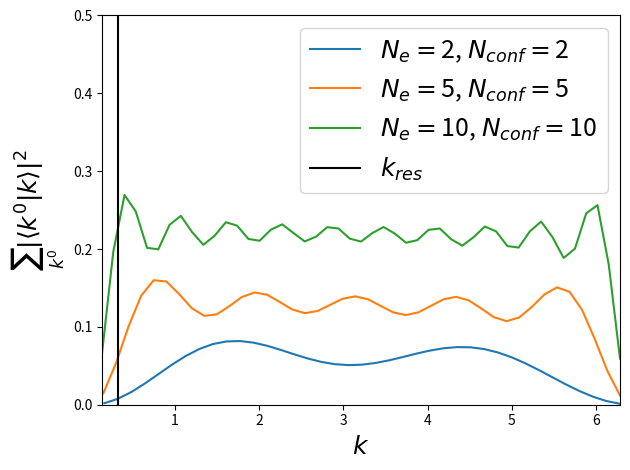

The matplotlib source for this figure:
import numpy as np
import matplotlib.pyplot as plt

def get_overlaps(the_Nconf, the_Nsites, the_Ne, the_tl, the_Vconf, plot=False):
    #### 1) eigenstates of the t<0 system
    nloc = 1; # spinless !
    the_Nspinorbs = nloc*the_Nsites;
    h1e_t0= np.zeros((the_Nspinorbs, the_Nspinorbs),dtype=float);

    # classify site indices (spin not included)
    conf_sites = np.arange(the_Nconf);
    all_sites = np.arange(the_Nsites);

    # j <-> j+1 hopping for fermions
    for j in all_sites[:-1]:
        h1e_t0[nloc*j+0,nloc*(j+1)+0] += -the_tl; # spinless
        h1e_t0[nloc*(j+1)+0,nloc*j+0] += -the_tl;

    # confinement
    for j in conf_sites:
        h1e_t0[nloc*j+0,nloc*j+0] += -the_Vconf; # spinless!

    # low energy eigenstates
    vals_t0, vecs_t0 = np.linalg.eigh(h1e_t0);
    vecs_t0 = vecs_t0.T;
    the_fig, the_axes = plt.subplots(2);
    for vali in range(5):
        the_axes[0].plot(vecs_t0[vali], label="$k^0 =${:.4f}".format(2*np.pi*(vali+1)/the_Nconf));
    the_axes[0].legend(loc="lower right");
    the_axes[0].set_xlabel("$j$");
    the_axes[0].set_ylabel("$\langle j | k^0 \\rangle$");

    #### 2) eigenstates of the t>0 system
    h1e = np.zeros((the_Nspinorbs, the_Nspinorbs),dtype=float);

    # j <-> j+1 hopping for fermions
    for j in all_sites[:-1]:
        h1e[nloc*j+0,nloc*(j+1)+0] += -the_tl; # spinless
        h1e[nloc*(j+1)+0,nloc*j+0] += -the_tl;

    # low energy eigenstates
    vals, vecs = np.linalg.eigh(h1e);
    vecs = vecs.T;
    for vali in range(5):
        the_axes[1].plot(vecs[vali], label="$k=${:.4f}".format(2*np.pi*(vali+1)/the_Nsites));
    the_axes[1].legend(loc="lower right");
    the_axes[1].set_xlabel("$j$");
    the_axes[1].set_ylabel("$\langle j | k \\rangle$");

    ####  3) overlap of the filled t<0 states with t>0 k states
    the_kvals = 2*np.pi/the_Nsites *np.arange(1,1+len(vals));
    the_pdfs = np.zeros((len(the_kvals),),dtype=float);
    for kvali in range(len(the_kvals)):
        # iter over **filled** initial states
        for initi in range(the_Ne):
            overlap = np.dot( np.conj(vecs_t0[initi]), vecs[kvali]);
            the_pdfs[kvali] += np.real(np.conj(overlap)*overlap);

    # visualize the k-state wavefunctions
    if(plot): plt.show();
    else: plt.close();

    # return
    return the_kvals, the_pdfs;

# top level
norm_Ne = False;
myfontsize = 18;

# physical params
mytl = 1.0;
myVconf = 10.0;

# iter over Ne, Nconf values
myfig, myax = plt.subplots();
pairvals = np.array([(2,2),(5,5), (10,10)]); # always half filling
#pairvals = np.array([(2,10),(5,10), (10,10)]); # Nconf=10 fixed
#pairvals = np.array([(2,20),(5,20), (10,20)]); # Nconf=20 fixed (low enrgy)
#pairvals = np.array([(1,5),(1,10), (1,20)]); # Ne=1 fixed
for pair in pairvals:
    myNe, myNconf = pair;

    # geometric params
    myNL = myNconf+5;
    myNFM = 2;
    myNR = 30;
    myNsites = myNL+myNFM+myNR;

    # get pdf values
    mykvals, mypdfs = get_overlaps(myNconf, myNsites, myNe, mytl, myVconf);
    if(norm_Ne): mypdfs = mypdfs/myNe;
    myax.plot(mykvals, mypdfs, label = "$N_e =${:.0f}".format(myNe)+", $N_{conf} =$"+"{:.0f}".format(myNconf));

# format
myax.axvline(1/np.pi, color="black", label = "$k_{res}$");
myax.set_xlabel("$k$",fontsize=myfontsize);
myax.set_xlim(mykvals[0], mykvals[-1]);
pdf_ylabel = "$ \sum_{k^0} |\langle k^0 | k \\rangle |^2$";
if(norm_Ne): pdf_ylabel = "$\\frac{1}{N_e} $"+pdf_ylabel;
myax.set_ylabel(pdf_ylabel,fontsize=myfontsize);
myax.set_ylim(0.0,0.5);
myax.legend(fontsize = myfontsize);

# show
plt.tight_layout();
plt.show();
